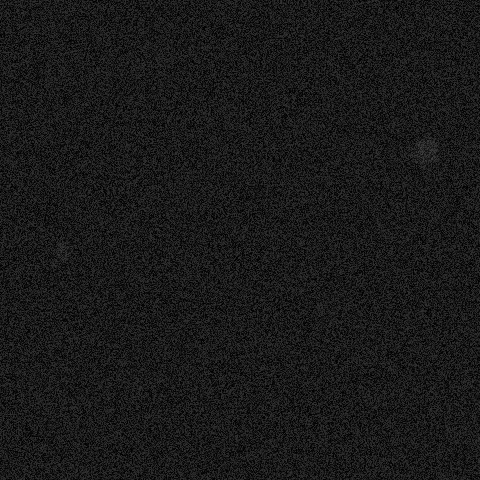

The file beside this chart, header and first rows:
x, y, ra, rb, theta, brightness, blur
62, 251, 11, 9, 2.461, 53, 3
423, 150, 19, 11, 5.341, 69, 3
